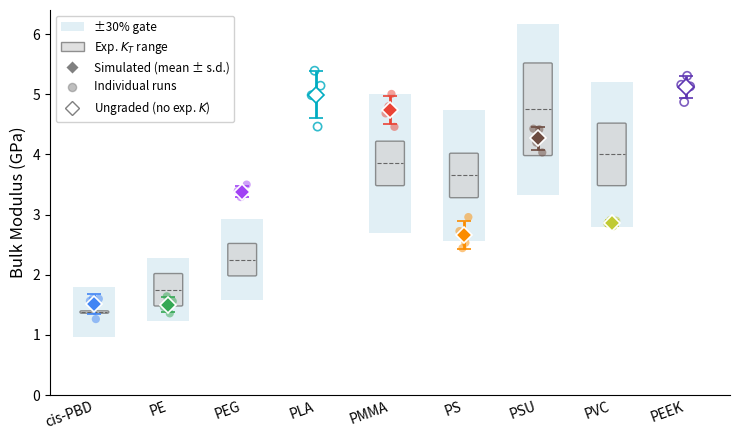

The matplotlib source for this figure: (Note: this script raises an exception after producing the figure.)
#!/usr/bin/env python3
"""Generate Figure 4: Bulk modulus box-and-whisker style chart.

Reference range shown as a shaded box per polymer.
Simulated individual runs as small dots, ensemble mean ± s.d. as large marker + error bar.
"""

import matplotlib
matplotlib.use('Agg')
import matplotlib.pyplot as plt
import matplotlib.patches as mpatches
import numpy as np

# Data from data/property_comparison.md (reconciled 9-polymer EMC/PCFF benchmark,
# 2026-07-01 uniform gated-Murnaghan K update). Simulated K per replicate at 300 K
# is the single gated Murnaghan-EOS bulk modulus (fit_converged AND R2>=0.99 AND
# B0'∈[4,20]); volume fluctuation and uniaxial deformation are excluded cross-checks.
# All 36 replicates carry a gate-passing Murnaghan fit (PVC1/PEEK1 back-filled -> now
# 4 replicates each). Reference ranges are experimental isothermal K_T windows. PLA and
# PEEK have NO MD-comparable experimental K and are shown ungraded (sim points, no ref box).
polymers = ['cis-PBD', 'PE', 'PEG', 'PLA', 'PMMA', 'PS', 'PSU', 'PVC', 'PEEK']
colors   = ['#4285F4', '#34A853', '#A142F4', '#00ACC1', '#EA4335',
            '#FB8C00', '#6D4C41', '#C0CA33', '#5E35B1']

sim_runs = {
    'cis-PBD': [1.565, 1.606, 1.263, 1.600],
    'PE':      [1.463, 1.641, 1.358, 1.558],
    'PEG':     [3.394, 3.291, 3.337, 3.498],
    'PLA':     [4.984, 5.391, 4.462, 5.142],
    'PMMA':    [4.682, 4.800, 5.005, 4.458],
    'PS':      [2.725, 2.442, 2.531, 2.958],
    'PSU':     [4.427, 4.196, 4.417, 4.032],
    'PVC':     [2.852, 2.909, 2.804, 2.899],   # PVC1 back-filled -> 4 replicates
    'PEEK':    [5.157, 4.871, 5.306, 5.131],   # PEEK1 back-filled (wide-P rerun) -> 4 replicates
}

# Experimental isothermal K_T ranges (lower, upper). PLA/PEEK ungraded -> None.
ref_ranges = {
    'cis-PBD': (1.38, 1.38),   # cis-PBD's own K_T (PDH); the old 1.95 endpoint was cis-polyisoprene
    'PE':      (1.5, 2.0),
    'PEG':     (2.0, 2.5),
    'PLA':     None,           # no experimental bulk modulus
    'PMMA':    (3.5, 4.2),
    'PS':      (3.3, 4.0),
    'PSU':     (4.0, 5.5),
    'PVC':     (3.5, 4.5),
    'PEEK':    None,           # DAC measurement not comparable to small-strain K_T
}

ref_labels = {p: ('ungraded' if r is None else 'Exp.') for p, r in ref_ranges.items()}

fig, ax = plt.subplots(1, 1, figsize=(7.5, 4.5))

x_positions = np.arange(len(polymers))
box_width = 0.35

for i, (name, color) in enumerate(zip(polymers, colors)):
    x = x_positions[i]
    runs = np.array(sim_runs[name])
    mean = np.mean(runs)
    sd = np.std(runs, ddof=1)
    ref = ref_ranges[name]

    if ref is not None:
        ref_lo, ref_hi = ref
        ref_mid = (ref_lo + ref_hi) / 2

        # +/-30% acceptance band around the reference midpoint (the K pass/fail gate)
        gate_lo, gate_hi = ref_mid * 0.70, ref_mid * 1.30
        gate_w = box_width + 0.22
        ax.add_patch(mpatches.Rectangle(
            (x - gate_w/2, gate_lo), gate_w, gate_hi - gate_lo,
            facecolor='#9ecae1', edgecolor='none', zorder=0, alpha=0.30))

        # Reference range as shaded box
        rect = mpatches.FancyBboxPatch(
            (x - box_width/2, ref_lo), box_width, ref_hi - ref_lo,
            boxstyle="round,pad=0.02",
            facecolor='lightgray', edgecolor='#666666', linewidth=1.0,
            zorder=1, alpha=0.7
        )
        ax.add_patch(rect)

        # Horizontal line at reference midpoint
        ax.plot([x - box_width/2, x + box_width/2], [ref_mid, ref_mid],
                color='#666666', lw=0.8, ls='--', zorder=2)

    # Individual runs as small dots (jittered slightly), open markers if ungraded
    n = len(runs)
    jitter = np.linspace(-0.06, 0.06, n) if n > 1 else np.array([0.0])
    if ref is not None:
        ax.scatter(x + jitter, runs, s=35, color=color, alpha=0.5,
                   edgecolors='none', zorder=4)
    else:
        ax.scatter(x + jitter, runs, s=35, facecolors='none', edgecolors=color,
                   linewidths=1.2, alpha=0.8, zorder=4)

    # Ensemble mean ± s.d. — hollow diamond for ungraded
    fc = 'white' if ref is None else color
    ax.errorbar(x, mean, yerr=sd, fmt='D', color=color,
                markerfacecolor=fc, markersize=8,
                markeredgecolor=(color if ref is None else 'white'),
                markeredgewidth=1.2,
                capsize=5, elinewidth=2, capthick=1.5, zorder=5)


ax.set_xticks(x_positions)
ax.set_xticklabels(polymers, fontsize=10, rotation=20, ha='right')
ax.set_ylabel('Bulk Modulus (GPa)', fontsize=12)
ax.set_ylim(0, 6.4)
ax.set_xlim(-0.6, len(polymers) - 0.4)
ax.tick_params(axis='y', labelsize=10)
ax.tick_params(axis='x', length=0)

# Legend
gate_patch = mpatches.Patch(facecolor='#9ecae1', edgecolor='none',
                            alpha=0.30, label='±30% gate')
ref_patch = mpatches.Patch(facecolor='lightgray', edgecolor='#666666',
                           alpha=0.7, label='Exp. $K_T$ range')
sim_marker = ax.plot([], [], 'D', color='gray', markersize=7,
                     markeredgecolor='white', label='Simulated (mean ± s.d.)')[0]
run_marker = ax.scatter([], [], s=35, color='gray', alpha=0.5, label='Individual runs')
ung_marker = ax.plot([], [], 'D', color='gray', markerfacecolor='white',
                     markeredgecolor='gray', markersize=7,
                     label='Ungraded (no exp. $K$)')[0]
ax.legend(handles=[gate_patch, ref_patch, sim_marker, run_marker, ung_marker],
          loc='upper left', fontsize=8.5, framealpha=0.9)

ax.spines['top'].set_visible(False)
ax.spines['right'].set_visible(False)

plt.tight_layout()
plt.savefig('figures/figure5_bulk_modulus.pdf', dpi=300, bbox_inches='tight')
plt.savefig('figures/figure5_bulk_modulus.png', dpi=300, bbox_inches='tight')
print("Saved figure5_bulk_modulus.pdf and .png")
